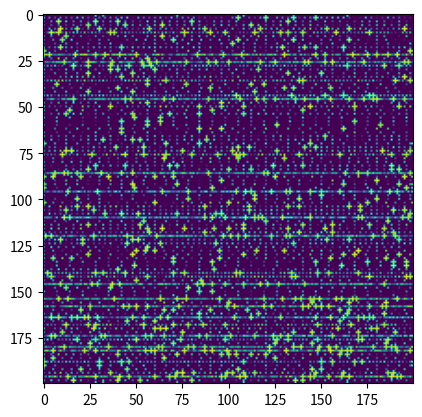

Write Python code to recreate this figure.
import numpy
import random
from matplotlib import pyplot

def foo(num_iter ,c ):
    matrix = numpy.zeros((200,200))
    rows, columns = matrix.shape
    for row in range(0,rows,random.randint(1,7)):
        for column in range(0,columns,random.randint(1,7)):
            matrix[row,column] = random.random()
    for i in range(num_iter):
        for row in range(rows-1):
            for column in range(columns-1):
                if (matrix[row, column]>0.9):
                    matrix[row-1, column] = c*matrix[row, column]
                    matrix[row+1, column] = c*matrix[row, column]
                    matrix[row, column-1] = c*matrix[row, column]
                    matrix[row, column+1] = c*matrix[row, column]
        ax = pyplot             
        fig = ax.imshow(matrix)
        m2 = matrix[40:60,40:60]
    return fig

foo(100, 0.9)

